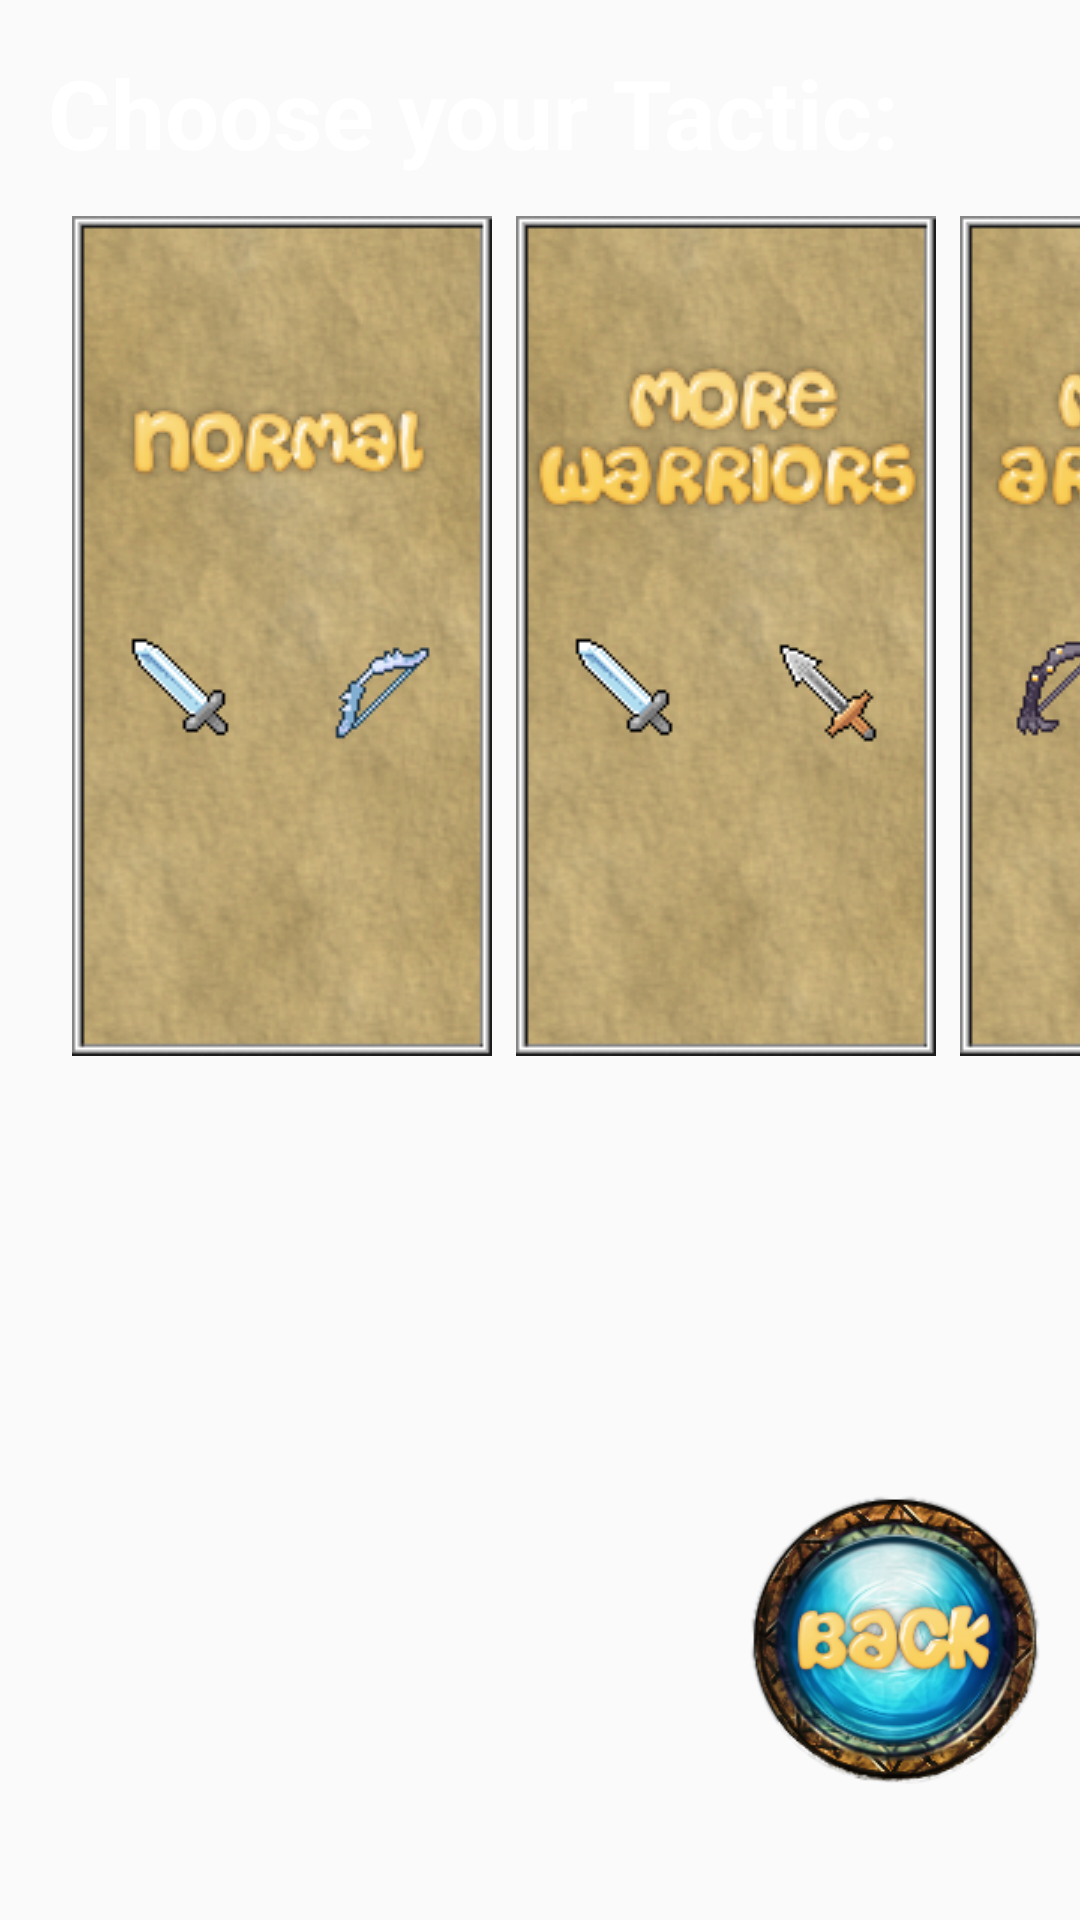

Produce the Android XML layout that renders to this screen, including the resource entries it uses.
<!-- AndroidManifest.xml: application theme AppTheme -->
<!-- res/layout/activity_select_strategy_menu.xml -->
<?xml version="1.0" encoding="utf-8"?>
<android.support.constraint.ConstraintLayout
    xmlns:android="http://schemas.android.com/apk/res/android"
    xmlns:app="http://schemas.android.com/apk/res-auto"
    android:layout_width="match_parent"
    android:layout_height="match_parent"
    android:background="@drawable/tile_background"
    xmlns:tools="http://schemas.android.com/tools"
    tools:context=".Menu.SelectStrategyMenuActivity">

    <TextView
        android:id="@+id/textView_tactic"
        android:layout_width="138dp"
        android:layout_height="21dp"
        android:layout_marginStart="8dp"
        android:layout_marginTop="12dp"
        android:layout_marginEnd="28dp"
        android:textAlignment="center"
        android:textColor="@android:color/background_light"
        android:textSize="15sp"
        android:textStyle="bold"
        app:layout_constraintEnd_toEndOf="parent"
        app:layout_constraintHorizontal_bias="1.0"
        app:layout_constraintStart_toEndOf="@+id/button_archers"
        app:layout_constraintTop_toBottomOf="@+id/textView4" />

    <TextView
        android:id="@+id/textView4"
        android:layout_width="138dp"
        android:layout_height="18dp"
        android:layout_marginStart="8dp"
        android:layout_marginTop="64dp"
        android:layout_marginEnd="28dp"
        android:text="Your current choice:"
        android:textAlignment="center"
        android:textColor="@android:color/background_light"
        android:textSize="15sp"
        android:textStyle="bold"
        app:layout_constraintEnd_toEndOf="parent"
        app:layout_constraintHorizontal_bias="1.0"
        app:layout_constraintStart_toEndOf="@+id/button_archers"
        app:layout_constraintTop_toTopOf="parent" />

    <Button
        android:id="@+id/button_warriors"
        android:layout_width="140dp"
        android:layout_height="280dp"
        android:layout_marginStart="8dp"
        android:layout_marginTop="8dp"
        android:background="@drawable/button_tactic_mwarriors"
        app:layout_constraintStart_toEndOf="@+id/button_normal"
        app:layout_constraintTop_toBottomOf="@+id/textView2" />

    <Button
        android:id="@+id/button_archers"
        android:layout_width="140dp"
        android:layout_height="280dp"
        android:layout_marginStart="8dp"
        android:layout_marginTop="8dp"
        android:background="@drawable/button_tactic_marchers"
        app:layout_constraintStart_toEndOf="@+id/button_warriors"
        app:layout_constraintTop_toBottomOf="@+id/textView2" />

    <Button
        android:id="@+id/button_back_play_6"
        android:layout_width="100dp"
        android:layout_height="100dp"
        android:layout_marginStart="8dp"
        android:layout_marginTop="8dp"
        android:layout_marginEnd="8dp"
        android:layout_marginBottom="8dp"
        android:background="@drawable/back"
        app:layout_constraintBottom_toBottomOf="parent"
        app:layout_constraintEnd_toEndOf="parent"
        app:layout_constraintHorizontal_bias="0.985"
        app:layout_constraintStart_toStartOf="parent"
        app:layout_constraintTop_toTopOf="parent"
        app:layout_constraintVertical_bias="0.932" />

    <Button
        android:id="@+id/button_normal"
        android:layout_width="140dp"
        android:layout_height="280dp"
        android:layout_marginStart="24dp"
        android:layout_marginTop="8dp"
        android:background="@drawable/button_tactic_normal"
        app:layout_constraintStart_toStartOf="parent"
        app:layout_constraintTop_toBottomOf="@+id/textView2" />

    <TextView
        android:id="@+id/textView2"
        android:layout_width="295dp"
        android:layout_height="48dp"
        android:layout_marginStart="16dp"
        android:layout_marginTop="16dp"
        android:text="@string/choose_strategy_menu"
        android:textAlignment="textStart"
        android:textColor="@android:color/background_light"
        android:textSize="32sp"
        android:textStyle="bold"
        app:layout_constraintStart_toStartOf="parent"
        app:layout_constraintTop_toTopOf="parent" />
</android.support.constraint.ConstraintLayout>
<!-- resources referenced by this layout -->
<resources>
  <!-- drawable back: png bitmap (drawable, 54575 bytes) -->
  <!-- drawable button_tactic_marchers: png bitmap (drawable, 66349 bytes) -->
  <!-- drawable button_tactic_mwarriors: png bitmap (drawable, 66135 bytes) -->
  <!-- drawable button_tactic_normal: png bitmap (drawable, 64182 bytes) -->
  <!-- drawable tile_background (drawable) -->
  <?xml version="1.0" encoding="utf-8"?>
  <bitmap
      xmlns:android="http://schemas.android.com/apk/res/android"
      android:src="@drawable/wood_1"
      android:tileMode="repeat"
      />
  <string name="choose_strategy_menu">Choose your Tactic:</string>
  <style name="AppTheme" parent="Theme.AppCompat.Light.NoActionBar">
          
          <item name="android:windowFullscreen">true</item>
          <item name="colorPrimary">@color/colorPrimary</item>
          <item name="colorPrimaryDark">@color/colorPrimaryDark</item>
          <item name="colorAccent">@color/colorAccent</item>
          <item name="android:windowAnimationStyle">@null</item>
      </style>
  <!-- not gathered from this repository: default colours our renderer supplied (Android Studio template values) -->
  <color name="colorPrimary">#FF6200EE</color>
  <color name="colorPrimaryDark">#FF3700B3</color>
  <color name="colorAccent">#FF03DAC5</color>
</resources>
